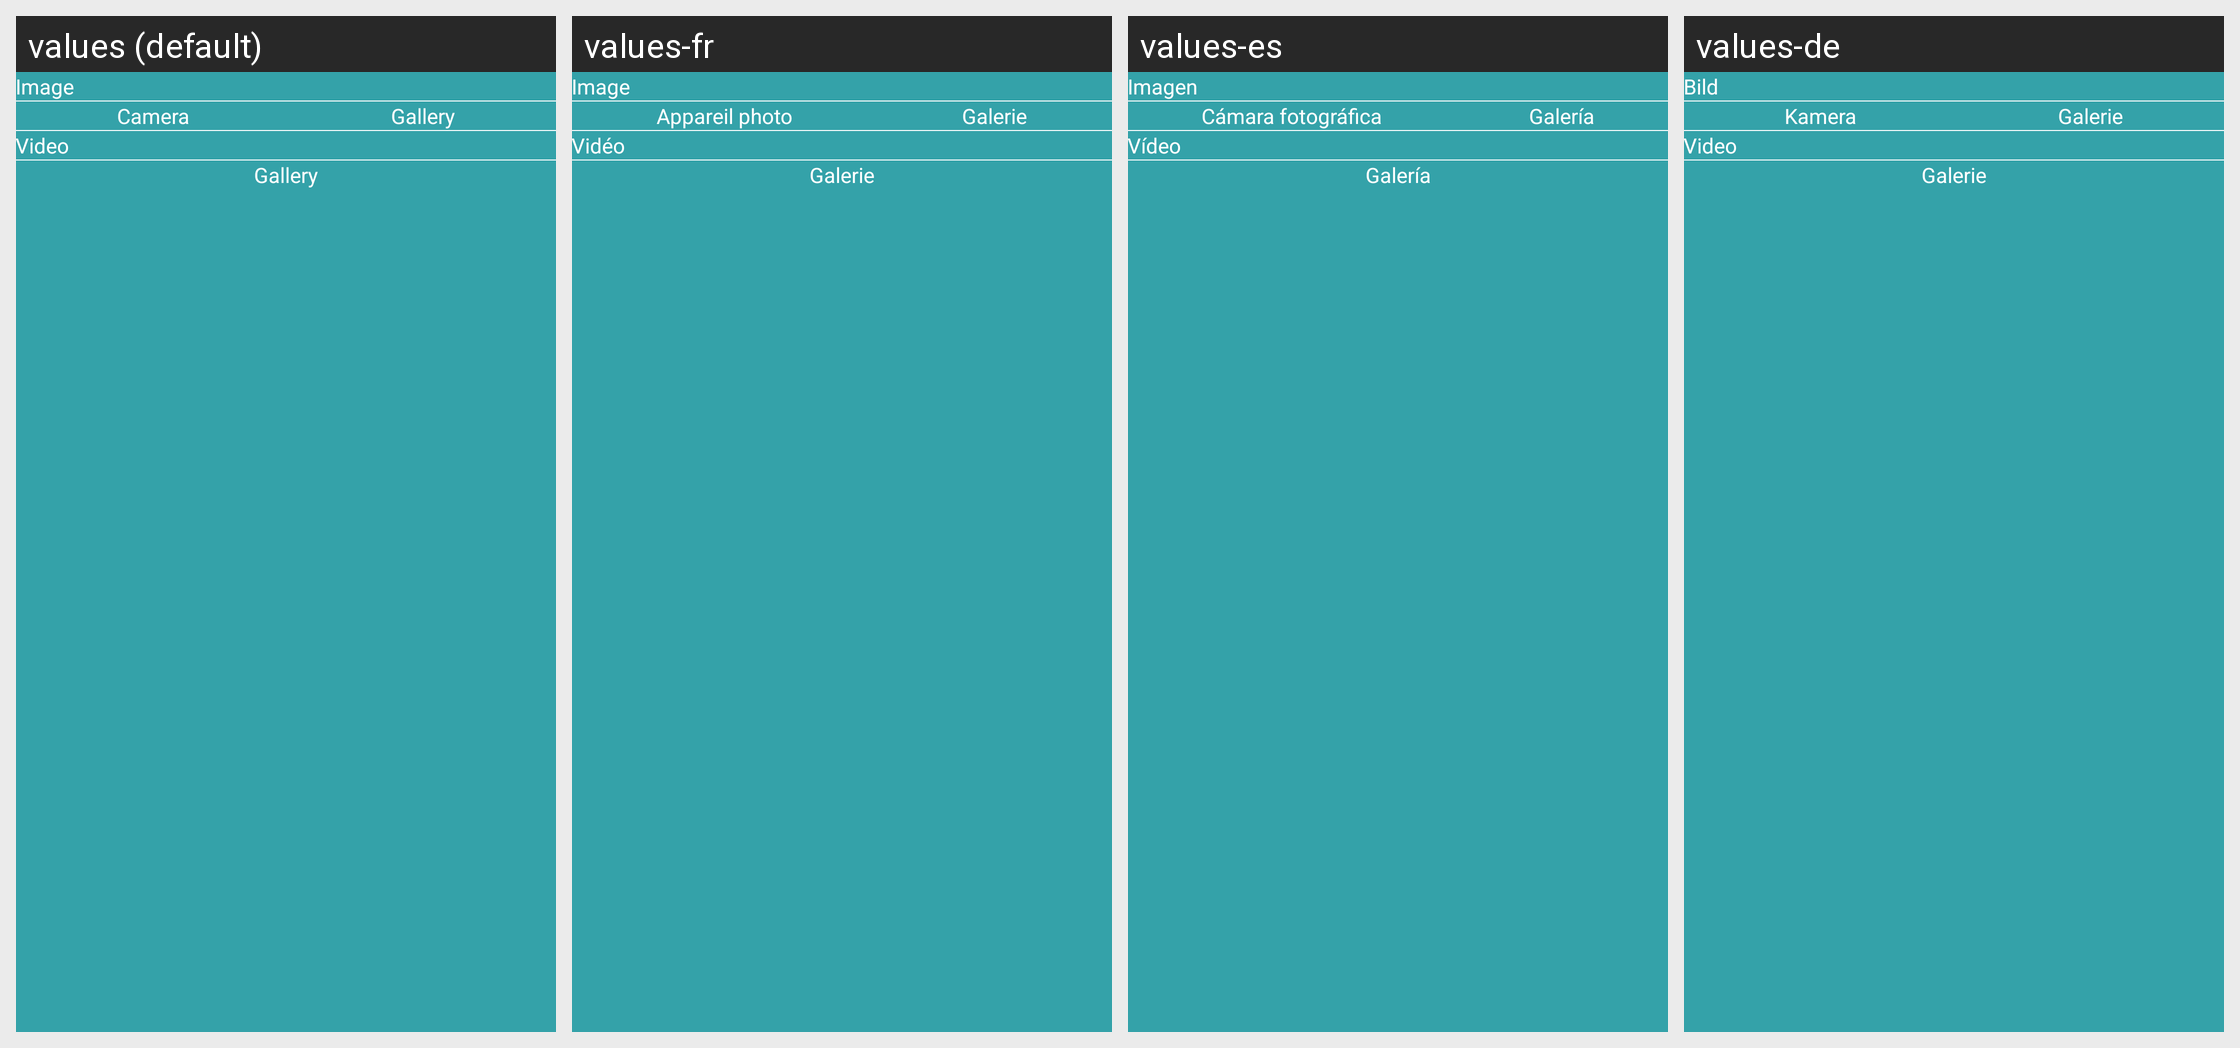

Locale-by-locale string values for the Android screen shown in this grid:
Android screen res/layout/dialog_select_image.xml rendered under 4 locales, left to right: values (default), values-fr, values-es, values-de. Device: Nexus 5 (rendered at 1080×1920; each locale shown at half size, 540×960, under a caption strip naming it); theme AppTheme.
Strings drawn on this screen, with the default value and each locale's value (text and hints the layout hard-codes, and strings that could not be matched under every locale, appear in the picture but are not listed):

new_image
  values: Image
  values-fr: Image
  values-es: Imagen
  values-de: Bild

new_camera
  values: Camera
  values-fr: Appareil photo
  values-es: Cámara fotográfica
  values-de: Kamera

gallery
  values: Gallery
  values-fr: Galerie
  values-es: Galería
  values-de: Galerie

new_video
  values: Video
  values-fr: Vidéo
  values-es: Vídeo
  values-de: Video
